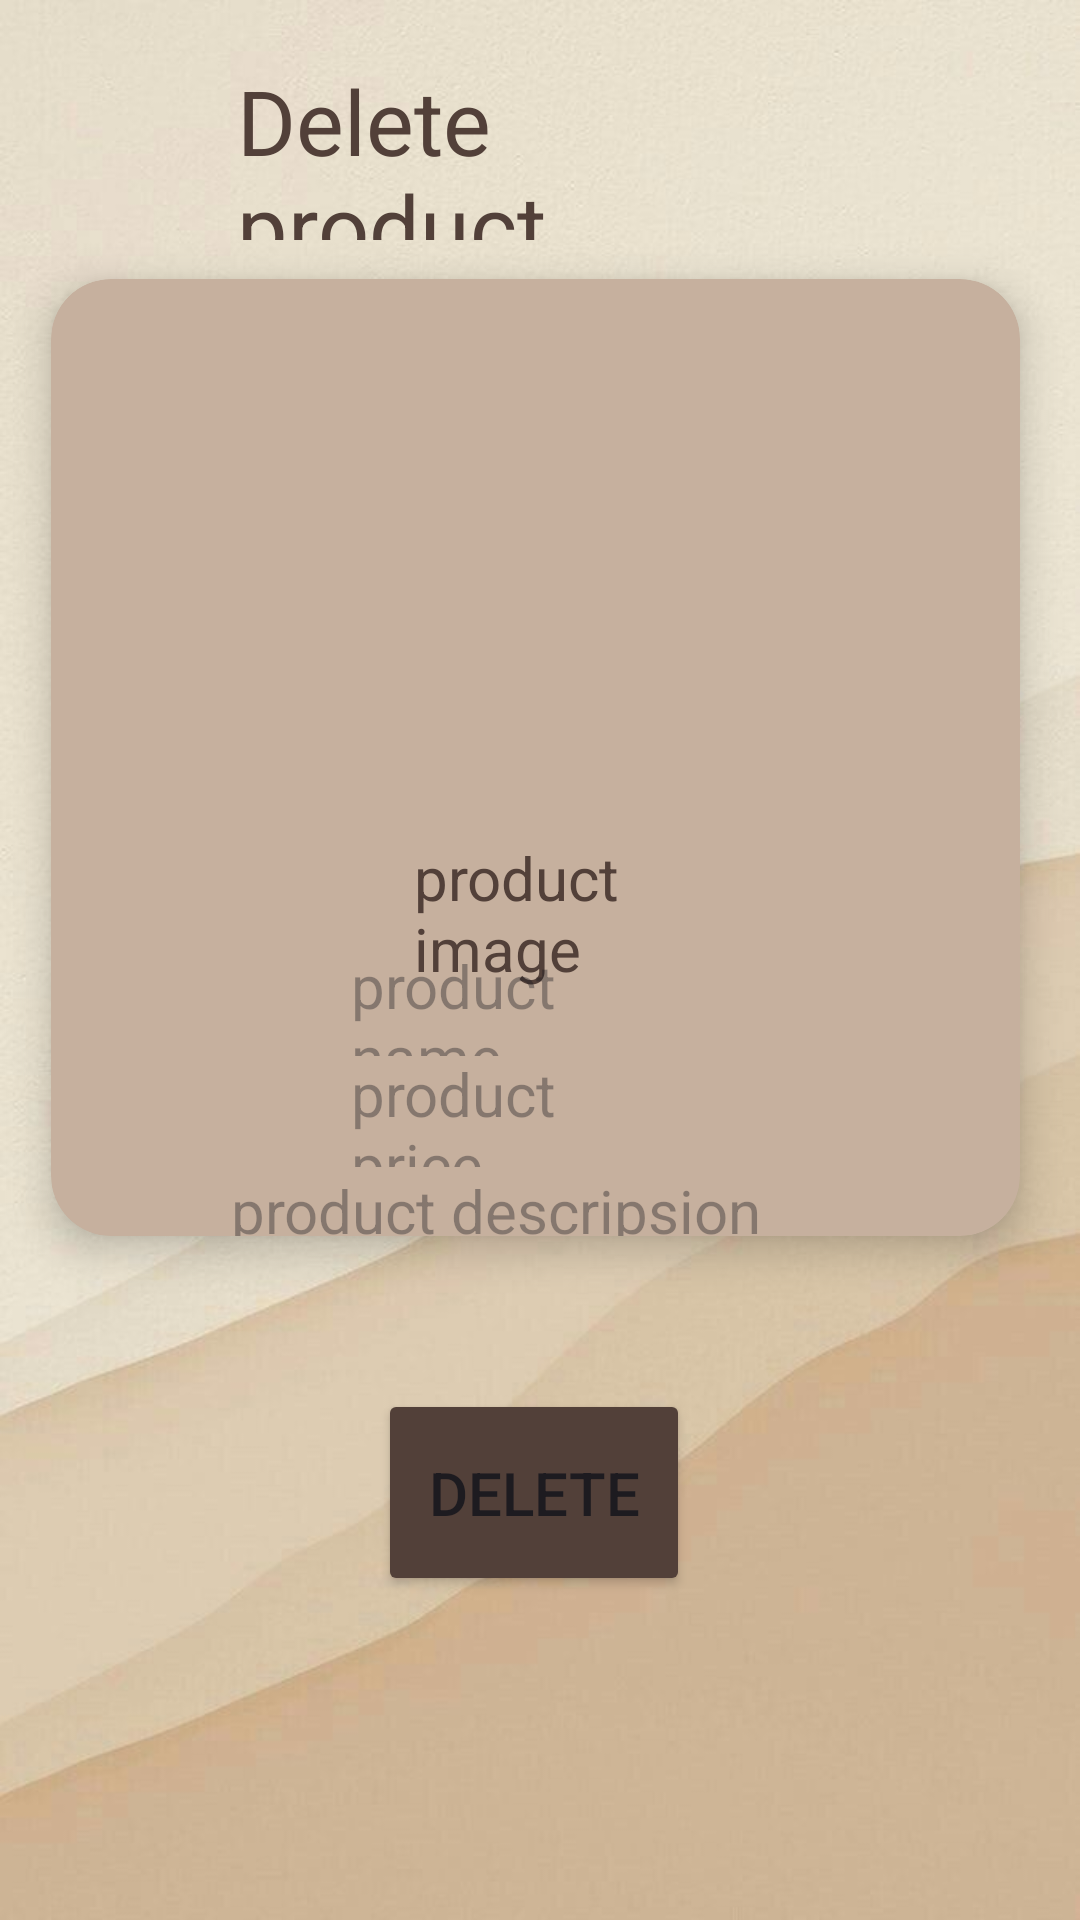

Here is an Android app screen rendered from its layout file. Give the layout XML and the strings, colors and styles it references.
<!-- AndroidManifest.xml: application theme Theme.App1 -->
<!-- res/layout/activity_delete.xml -->
<?xml version="1.0" encoding="utf-8"?>
<androidx.constraintlayout.widget.ConstraintLayout xmlns:android="http://schemas.android.com/apk/res/android"
    xmlns:app="http://schemas.android.com/apk/res-auto"
    xmlns:tools="http://schemas.android.com/tools"
    android:layout_width="match_parent"
    android:layout_height="match_parent"
    tools:context=".delete"
    android:background="@drawable/backthemeapp">

    <RelativeLayout
        android:layout_width="match_parent"
        android:layout_height="match_parent"
        tools:layout_editor_absoluteX="0dp"
        tools:layout_editor_absoluteY="0dp">


        <TextView
            android:layout_width="241dp"
            android:layout_height="60dp"
            android:layout_alignParentStart="true"
            android:layout_alignParentTop="true"
            android:layout_alignParentEnd="true"
            android:layout_marginStart="79dp"
            android:layout_marginTop="20dp"
            android:layout_marginEnd="91dp"
            android:text="Delete product"
            android:textColor="@color/darkappcolor"
            android:textSize="30sp" />
        <ImageButton
            android:id="@+id/gobackdel"
            android:layout_width="61dp"
            android:layout_height="60dp"
            android:layout_alignParentTop="true"
            android:layout_alignParentEnd="true"
            android:layout_marginTop="16dp"
            android:layout_marginEnd="25dp"
            android:background="@drawable/baseline_logout_24"
            android:backgroundTint="@color/darkappcolor" />

        <androidx.cardview.widget.CardView
            android:layout_width="wrap_content"
            android:layout_height="410dp"
            android:layout_alignParentStart="true"
            android:layout_alignParentTop="true"
            android:layout_alignParentEnd="true"
            android:layout_alignParentBottom="true"
            android:layout_marginStart="17dp"
            android:layout_marginTop="93dp"
            android:layout_marginEnd="20dp"
            android:layout_marginBottom="228dp"
            android:backgroundTint="@color/appcolor"
            app:cardCornerRadius="20dp"
            app:cardElevation="8dp">

            <RelativeLayout
                android:layout_width="wrap_content"
                android:layout_height="wrap_content">

                <ImageView
                    android:id="@+id/delimage"
                    android:layout_width="wrap_content"
                    android:layout_height="147dp"
                    android:layout_alignParentStart="true"
                    android:layout_alignParentTop="true"
                    android:layout_alignParentEnd="true"
                    android:layout_marginStart="109dp"
                    android:layout_marginTop="33dp"
                    android:layout_marginEnd="108dp" />

                <TextView
                    android:layout_width="141dp"
                    android:layout_height="wrap_content"
                    android:layout_alignParentStart="true"
                    android:layout_alignParentTop="true"
                    android:layout_alignParentEnd="true"
                    android:layout_marginStart="121dp"
                    android:layout_marginTop="186dp"
                    android:layout_marginEnd="112dp"
                    android:layout_marginBottom="185dp"
                    android:text="product image"
                    android:textColor="@color/darkappcolor"
                    android:textSize="20sp"></TextView>

                <TextView
                    android:id="@+id/delname"
                    android:layout_width="188dp"
                    android:layout_height="37dp"
                    android:layout_alignParentStart="true"
                    android:layout_alignParentTop="true"
                    android:layout_alignParentEnd="true"
                    android:layout_marginStart="100dp"
                    android:layout_marginTop="222dp"
                    android:layout_marginEnd="122dp"
                    android:hint="product name"
                    android:textSize="20sp" />

                <TextView
                    android:id="@+id/delprice"
                    android:layout_width="154dp"
                    android:layout_height="38dp"
                    android:layout_alignParentStart="true"
                    android:layout_alignParentTop="true"
                    android:layout_alignParentEnd="true"
                    android:layout_marginStart="100dp"
                    android:layout_marginTop="258dp"
                    android:layout_marginEnd="120dp"
                    android:hint="product price"
                    android:textSize="20sp" />

                <TextView
                    android:id="@+id/deldesc"
                    android:layout_width="wrap_content"
                    android:layout_height="98dp"
                    android:layout_alignParentStart="true"
                    android:layout_alignParentTop="true"
                    android:layout_alignParentEnd="true"
                    android:layout_marginStart="60dp"
                    android:layout_marginTop="297dp"
                    android:layout_marginEnd="72dp"
                    android:hint="product descripsion"
                    android:textSize="20sp" />
            </RelativeLayout>

        </androidx.cardview.widget.CardView>

        <Button
            android:id="@+id/deletebutton"
            android:layout_width="153dp"
            android:layout_height="69dp"
            android:layout_alignParentStart="true"
            android:layout_alignParentEnd="true"
            android:layout_alignParentBottom="true"
            android:layout_marginStart="126dp"
            android:layout_marginTop="44dp"
            android:layout_marginEnd="130dp"
            android:layout_marginBottom="108dp"
            android:backgroundTint="@color/darkappcolor"
            android:text="Delete"
            android:textSize="20sp">

        </Button>

    </RelativeLayout>

</androidx.constraintlayout.widget.ConstraintLayout>
<!-- resources referenced by this layout -->
<resources>
  <color name="appcolor">#c6b09e</color>
  <color name="darkappcolor">#524039</color>
  <!-- drawable backthemeapp: jpg bitmap (drawable, 67146 bytes) -->
  <style name="Theme.App1" parent="Base.Theme.App1" />
  <style name="Base.Theme.App1" parent="Theme.Material3.DayNight.NoActionBar">
          
          
      </style>
</resources>
